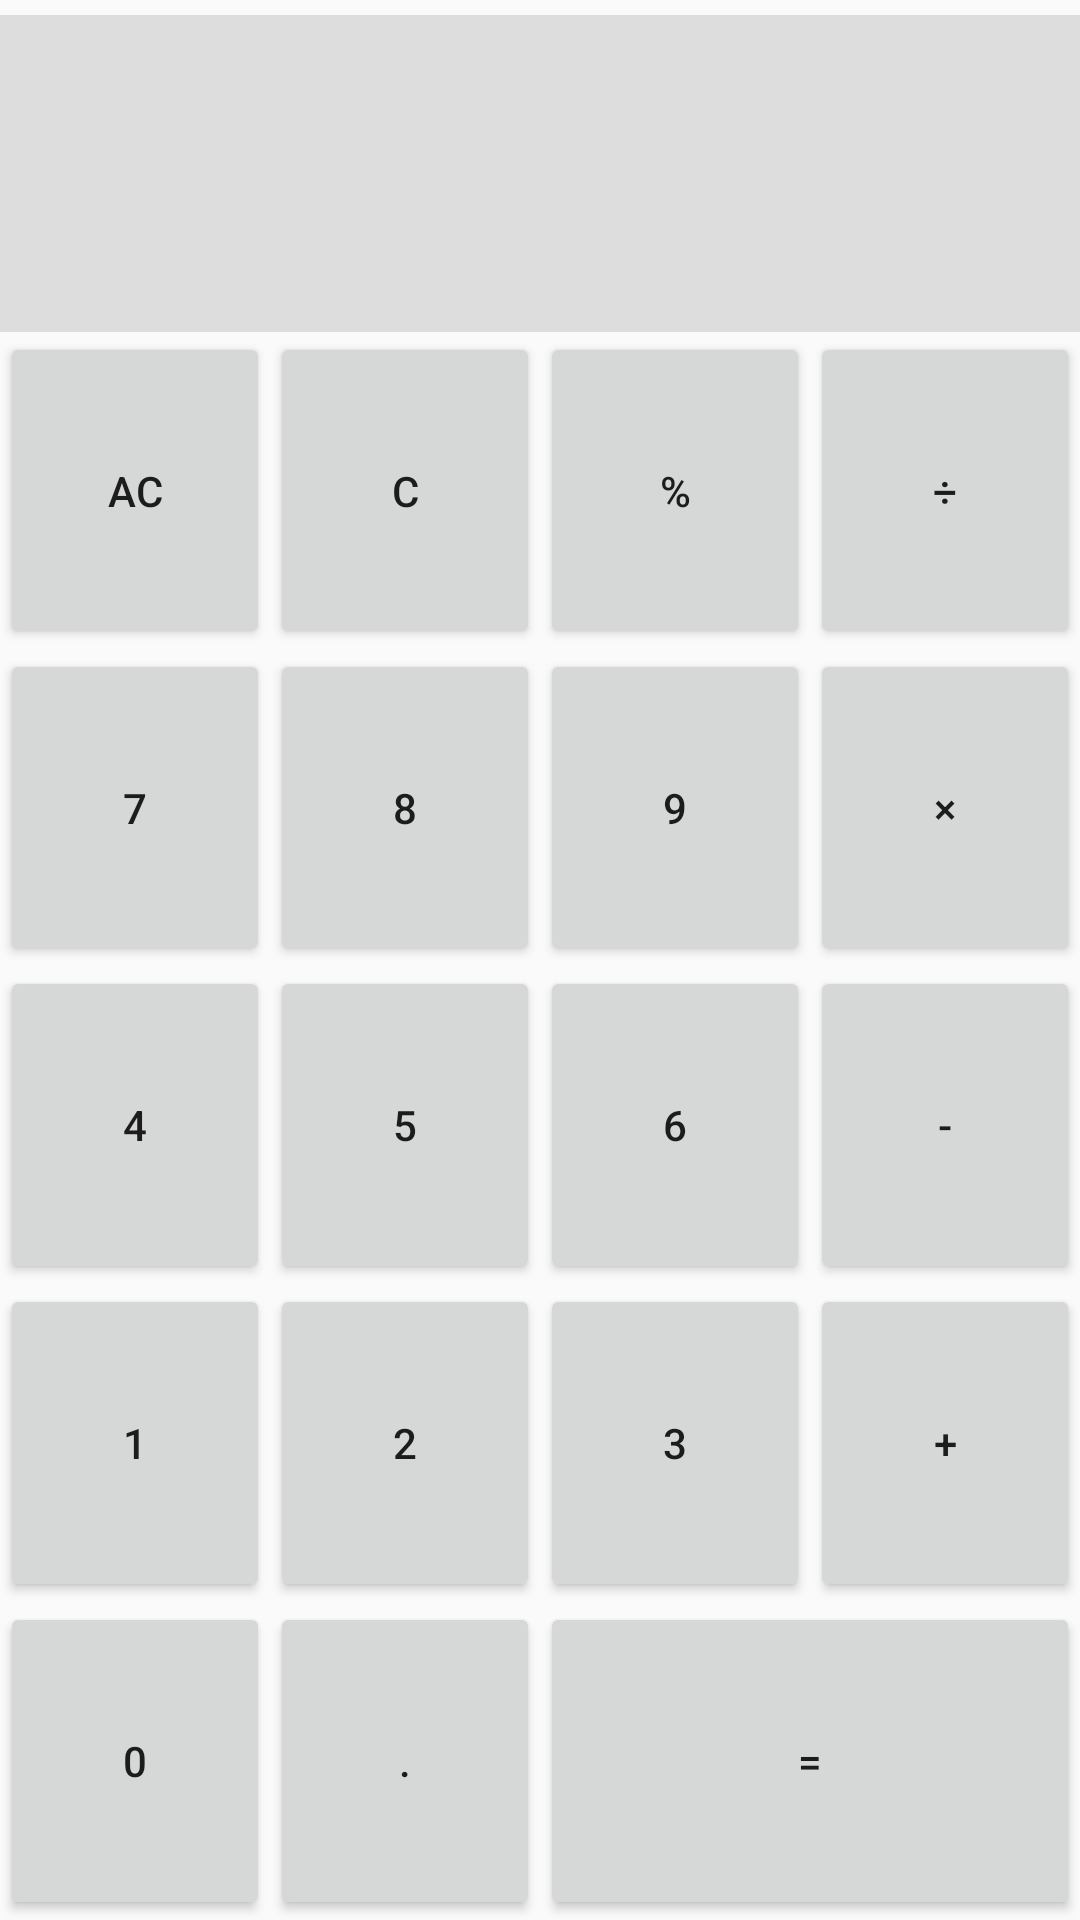

Layout XML and referenced resources for this Android screen:
<!-- AndroidManifest.xml: application theme AppTheme -->
<!-- res/layout/fragment_main.xml -->
<FrameLayout xmlns:android="http://schemas.android.com/apk/res/android"
    xmlns:tools="http://schemas.android.com/tools"
    android:layout_width="match_parent"
    android:layout_height="match_parent"
    tools:context="com.example.admin.mycalculator.MainFragment">

    
    <LinearLayout
        android:orientation="vertical"
        android:layout_width="match_parent"
        android:layout_height="match_parent">

        <TextView
            android:id="@+id/form"
            android:layout_width="match_parent"
            android:layout_height="0dp"
            android:layout_marginTop="5dp"
            android:layout_weight="1"
            style="@style/form" />

        <LinearLayout
            android:orientation="horizontal"
            android:layout_width="match_parent"
            android:layout_height="0dp"
            android:layout_weight="1">
            <Button
                android:id="@+id/key_ac"
                android:layout_width="wrap_content"
                android:layout_height="match_parent"
                android:text="@string/allClear"
                style="@style/key_button" />
            <Button
                android:id="@+id/key_c"
                android:layout_width="wrap_content"
                android:layout_height="match_parent"
                android:text="@string/clear"
                style="@style/key_button"/>
            <Button
                android:id="@+id/key_percent"
                android:layout_width="wrap_content"
                android:layout_height="match_parent"
                android:text="@string/percent"
                style="@style/key_button"/>
            <Button
                android:id="@+id/key_division"
                android:layout_width="wrap_content"
                android:layout_height="match_parent"
                android:text="@string/division"
                style="@style/key_button"/>
        </LinearLayout>


        <LinearLayout
            android:orientation="horizontal"
            android:layout_width="match_parent"
            android:layout_height="0dp"
            android:layout_weight="1"
            style="@style/raw">
            <Button
                android:id="@+id/key_7"
                android:layout_width="wrap_content"
                android:layout_height="match_parent"
                android:text="@string/seven"
                style="@style/key_button" />
            <Button
                android:id="@+id/key_8"
                android:layout_width="wrap_content"
                android:layout_height="match_parent"
                android:text="@string/eight"
                style="@style/key_button"/>
            <Button
                android:id="@+id/key_9"
                android:layout_width="wrap_content"
                android:layout_height="match_parent"
                android:text="@string/nine"
                style="@style/key_button"/>
            <Button
                android:id="@+id/key_multiply"
                android:layout_width="wrap_content"
                android:layout_height="match_parent"
                android:text="@string/multiply"
                style="@style/key_button"/>
        </LinearLayout>

        <LinearLayout
            android:orientation="horizontal"
            android:layout_width="match_parent"
            android:layout_height="0dp"
            android:layout_weight="1"
            style="@style/raw">
            <Button
                android:id="@+id/key_4"
                android:layout_width="wrap_content"
                android:layout_height="match_parent"
                android:text="@string/four"
                style="@style/key_button" />

            <Button
                android:id="@+id/key_5"
                android:layout_width="wrap_content"
                android:layout_height="match_parent"
                android:text="@string/five"
                style="@style/key_button" />

            <Button
                android:id="@+id/key_6"
                android:layout_width="wrap_content"
                android:layout_height="match_parent"
                android:text="@string/six"
                style="@style/key_button" />

            <Button
                android:id="@+id/key_minus"
                android:layout_width="wrap_content"
                android:layout_height="match_parent"
                android:text="@string/minus"
                style="@style/key_button"/>
        </LinearLayout>

        <LinearLayout
            android:orientation="horizontal"
            android:layout_width="match_parent"
            android:layout_height="0dp"
            android:layout_weight="1"
            style="@style/raw">
            <Button
                android:id="@+id/key_1"
                android:layout_width="wrap_content"
                android:layout_height="match_parent"
                android:text="@string/one"
                style="@style/key_button" />

            <Button
                android:id="@+id/key_2"
                android:layout_width="wrap_content"
                android:layout_height="match_parent"
                android:text="@string/two"
                style="@style/key_button" />

            <Button
                android:id="@+id/key_3"
                android:layout_width="wrap_content"
                android:layout_height="match_parent"
                android:text="@string/three"
                style="@style/key_button" />

            <Button
                android:id="@+id/key_plus"
                android:layout_width="wrap_content"
                android:layout_height="match_parent"
                android:text="@string/plus"
                style="@style/key_button"/>
        </LinearLayout>
        <LinearLayout
            android:orientation="horizontal"
            android:layout_width="match_parent"
            android:layout_height="0dp"
            android:layout_weight="1"
            style="@style/raw">
            <Button
                android:id="@+id/key_0"
                android:layout_width="0dp"
                android:layout_height="match_parent"
                android:layout_weight="1"
                android:text="@string/zero"
                style="@style/key_button" />
            <Button
                android:id="@+id/key_dot"
                android:layout_width="0dp"
                android:layout_height="match_parent"
                android:layout_weight="1"
                android:text="@string/dot"
                style="@style/key_button"/>
            <Button
                android:id="@+id/key_equal"
                android:layout_width="0dp"
                android:layout_height="match_parent"
                android:layout_weight="2"
                android:text="@string/equal"
                style="@style/key_button"/>
        </LinearLayout>

    </LinearLayout>

</FrameLayout>
<!-- resources referenced by this layout -->
<resources>
  <string name="allClear">AC</string>
  <string name="clear">C</string>
  <string name="division">÷</string>
  <string name="dot">.</string>
  <string name="eight">8</string>
  <string name="equal">=</string>
  <string name="five">5</string>
  <string name="four">4</string>
  <string name="minus">-</string>
  <string name="multiply">×</string>
  <string name="nine">9</string>
  <string name="one">1</string>
  <string name="percent">%</string>
  <string name="plus">+</string>
  <string name="seven">7</string>
  <string name="six">6</string>
  <string name="three">3</string>
  <string name="two">2</string>
  <string name="zero">0</string>
  <style name="form">
          <item name="android:background">#ffdddddd</item>
          <item name="android:textSize">60sp</item>
          <item name="android:gravity">bottom|right</item>
      </style>
  <style name="key_button">
          <item name="android:layout_weight">1</item>
          <item name="android:gravity">center</item>
      </style>
  <style name="raw">
  
      </style>
  <style name="AppTheme" parent="Theme.AppCompat.Light.DarkActionBar">
          
          <item name="colorPrimary">@color/colorPrimary</item>
          <item name="colorPrimaryDark">@color/colorPrimaryDark</item>
          <item name="colorAccent">@color/colorAccent</item>
      </style>
  <!-- not gathered from this repository: default colours our renderer supplied (Android Studio template values) -->
  <color name="colorPrimary">#FF6200EE</color>
  <color name="colorPrimaryDark">#FF3700B3</color>
  <color name="colorAccent">#FF03DAC5</color>
</resources>
